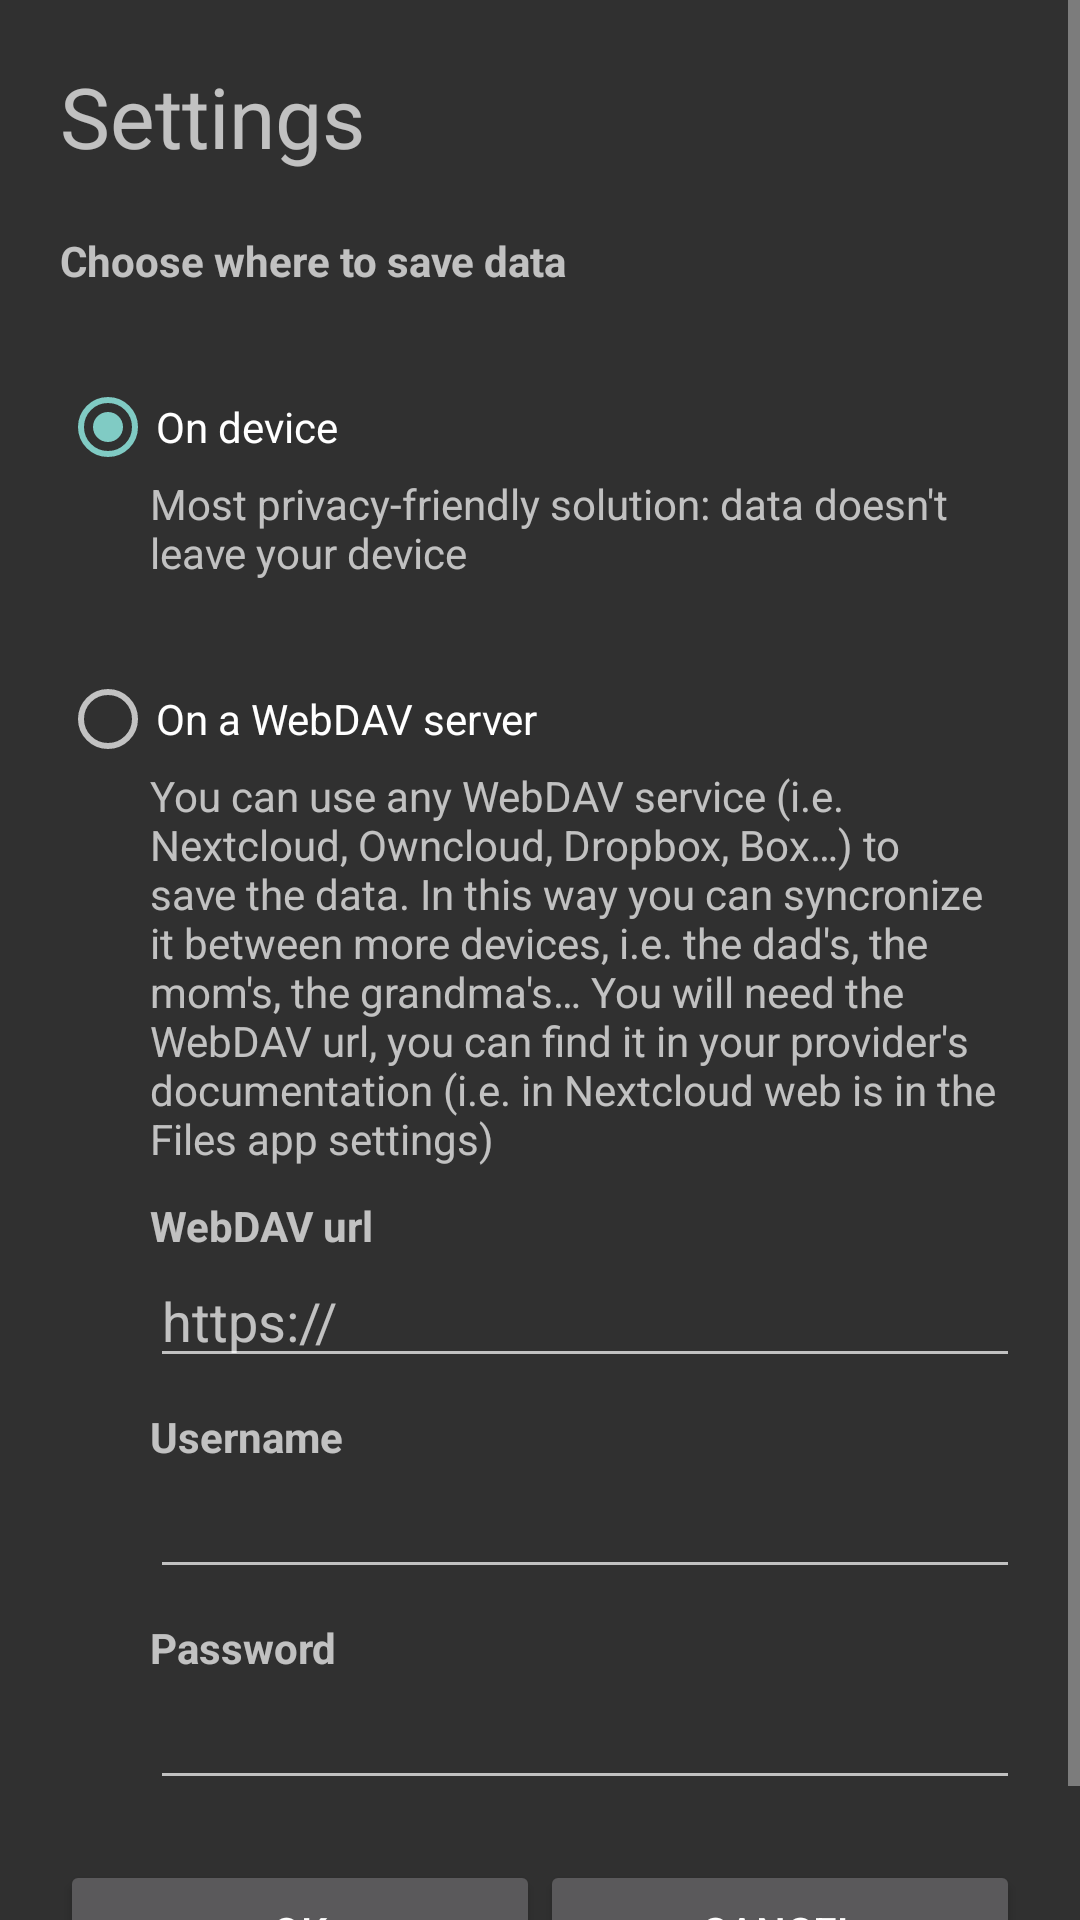

Write the Android layout XML for this screen, with the resource values it uses.
<!-- AndroidManifest.xml: activity theme Theme.LunaTracker -->
<!-- res/layout/activity_settings.xml -->
<?xml version="1.0" encoding="utf-8"?>
<ScrollView xmlns:android="http://schemas.android.com/apk/res/android"
    android:layout_width="match_parent"
    android:layout_height="match_parent">

    <LinearLayout
        android:layout_width="match_parent"
        android:layout_height="wrap_content"
        android:orientation="vertical"
        android:padding="20dp">

        <TextView
            android:layout_width="match_parent"
            android:layout_height="wrap_content"
            android:text="@string/settings_title"
            android:textSize="28sp"/>

        <TextView
            android:layout_width="match_parent"
            android:layout_height="wrap_content"
            android:textStyle="bold"
            android:layout_marginTop="20dp"
            android:text="@string/settings_storage"/>

        <RadioGroup
            android:layout_width="match_parent"
            android:layout_height="wrap_content"
            android:orientation="vertical">

            <RadioButton android:id="@+id/settings_data_local"
                android:layout_width="wrap_content"
                android:layout_height="wrap_content"
                android:layout_marginTop="30dp"
                android:checked="true"
                android:text="@string/settings_storage_local"/>

            <TextView
                android:layout_width="match_parent"
                android:layout_height="wrap_content"
                android:layout_marginLeft="30dp"
                android:text="@string/settings_storage_local_desc"/>

            <RadioButton android:id="@+id/settings_data_webdav"
                android:layout_width="wrap_content"
                android:layout_height="wrap_content"
                android:layout_marginTop="30dp"
                android:text="@string/settings_storage_dav"/>

            <TextView
                android:layout_width="match_parent"
                android:layout_height="wrap_content"
                android:layout_marginLeft="30dp"
                android:text="@string/settings_storage_dav_desc"/>

            <TextView
                android:layout_width="match_parent"
                android:layout_height="wrap_content"
                android:layout_marginTop="10dp"
                android:layout_marginLeft="30dp"
                android:textStyle="bold"
                android:text="@string/settings_storage_dav_url"/>

            <EditText
                android:id="@+id/settings_data_webdav_url"
                android:layout_width="match_parent"
                android:layout_height="wrap_content"
                android:layout_marginLeft="30dp"
                android:hint="@string/settings_storage_dav_url_hint"/>

            <TextView
                android:layout_width="match_parent"
                android:layout_height="wrap_content"
                android:layout_marginTop="10dp"
                android:layout_marginLeft="30dp"
                android:textStyle="bold"
                android:text="@string/settings_storage_dav_user"/>

            <EditText
                android:id="@+id/settings_data_webdav_user"
                android:layout_width="match_parent"
                android:layout_height="wrap_content"
                android:layout_marginLeft="30dp"/>

            <TextView
                android:layout_width="match_parent"
                android:layout_height="wrap_content"
                android:layout_marginTop="10dp"
                android:layout_marginLeft="30dp"
                android:textStyle="bold"
                android:text="@string/settings_storage_dav_pass"/>

            <EditText
                android:id="@+id/settings_data_webdav_pass"
                android:layout_width="match_parent"
                android:layout_height="wrap_content"
                android:layout_marginLeft="30dp"/>

            <LinearLayout
                android:layout_width="match_parent"
                android:layout_height="wrap_content"
                android:layout_marginTop="20dp"
                android:orientation="horizontal">

                <Button
                    android:id="@+id/settings_save"
                    android:layout_width="0dp"
                    android:layout_height="wrap_content"
                    android:layout_weight="1"
                    android:text="@android:string/ok"/>

                <Button
                    android:id="@+id/settings_cancel"
                    android:layout_width="0dp"
                    android:layout_height="wrap_content"
                    android:layout_weight="1"
                    android:text="@android:string/cancel"/>

            </LinearLayout>
        </RadioGroup>

    </LinearLayout>

</ScrollView>
<!-- resources referenced by this layout -->
<resources>
  <string name="settings_storage">Choose where to save data</string>
  <string name="settings_storage_dav">On a WebDAV server</string>
  <string name="settings_storage_dav_desc">You can use any WebDAV service (i.e. Nextcloud, Owncloud, Dropbox, Box…) to save the data. In this way you can syncronize it between more devices, i.e. the dad\'s, the mom\'s, the grandma\'s… You will need the WebDAV url, you can find it in your provider\'s documentation (i.e. in Nextcloud web is in the Files app settings)</string>
  <string name="settings_storage_dav_pass">Password</string>
  <string name="settings_storage_dav_url">WebDAV url</string>
  <string name="settings_storage_dav_url_hint">https://</string>
  <string name="settings_storage_dav_user">Username</string>
  <string name="settings_storage_local">On device</string>
  <string name="settings_storage_local_desc">Most privacy-friendly solution: data doesn\'t leave your device</string>
  <string name="settings_title">Settings</string>
  <style name="Theme.LunaTracker" parent="Theme.AppCompat" />
</resources>
